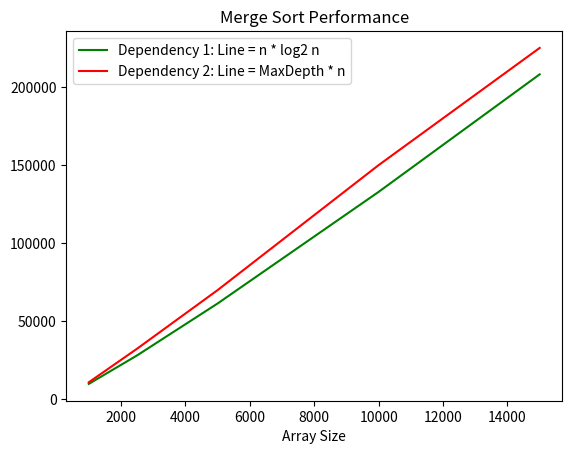

This chart was generated by the following Python code:
import heapq
import math
import random
import matplotlib.pyplot as plt


class Sort:
    def __init__(self, data):
        self._arr = data
        self._comp = 0
        self._swaps = 0
        self._recursionDepth = 0
        self._maxDepth = 0
        self._flag = True if len(self._arr) <= 300 else False

    def sort(self, left, right):
        pass

    def printArr(self):
        print(self._arr)

    def _swap(self, i, j):
        self._arr[i], self._arr[j] = self._arr[j], self._arr[i]
        self._swaps += 1

    def _insertionSort(self, left, right):

        for i in range(left, right + 1):
            j = i
            while j > left:
                self._comp += 1

                if self._arr[j - 1] > self._arr[j]:
                    self._swap(j - 1, j)
                    j -= 1
                    continue
                break

    def _medianOf3(self, left, mid, right):

        if self._arr[mid] < self._arr[left] < self._arr[right]:
            median = left
        elif self._arr[right] < self._arr[left] < self._arr[mid]:
            median = left
        elif self._arr[left] < self._arr[mid] < self._arr[right]:
            median = mid
        elif self._arr[right] < self._arr[mid] < self._arr[left]:
            median = mid
        else:
            median = right
        self._swap(median, right)

    @property
    def NumOfOperations(self):
        return self._swaps, self._comp, self._recursionDepth, self._maxDepth


class MergeSort(Sort):

    def __merge(self, left, mid, right):

        i = left
        j = mid
        k = 0
        size = right - left + 1
        tempArr = [0] * size

        while (i < mid) and (j <= right):
            self._comp += 1
            if self._arr[i] <= self._arr[j]:
                tempArr[k] = self._arr[i]
                i += 1
            else:
                tempArr[k] = self._arr[j]
                j += 1
            k += 1

        while i < mid:
            tempArr[k] = self._arr[i]
            k += 1
            i += 1

        while j <= right:
            tempArr[k] = self._arr[j]
            k += 1
            j += 1

        k = 0

        for i in range(left, right + 1):

            self._arr[i] = tempArr[k]
            self._swaps += 1
            k += 1

    def sort(self, left, right):
        self._recursionDepth += 1

        if self._recursionDepth > self._maxDepth:
            self._maxDepth = self._recursionDepth

        if right > left:
            mid = (right + left) // 2
            self.sort(left, mid)
            self.sort(mid + 1, right)
            self.__merge(left, mid + 1, right)

        self._recursionDepth -= 1


class QuikSort(Sort):

    def __partition(self, left, right):

        x = self._arr[right]
        pInd = left - 1

        for j in range(left, right):
            self._comp += 1
            if self._arr[j] <= x:
                pInd += 1
                self._swap(pInd, j)

        self._swap(pInd + 1, right)
        return pInd + 1

    def sort(self, left, right):

        self._recursionDepth += 1

        if self._recursionDepth > self._maxDepth:
            self._maxDepth = self._recursionDepth

        if left < right:
            if (right - left + 1) <= 3:
                self._insertionSort(left, right)
            else:
                self._medianOf3(left, (left + right) // 2, right)
                p = self.__partition(left, right)
                self.sort(left, p - 1)
                self.sort(p + 1, right)

        self._recursionDepth -= 1


class IntroSort(Sort):
    def sort(self, left, right):
        max_depth = 2 * math.floor(math.log2(len(self._arr)))
        self.__introSort(self._arr, left, right, max_depth)

    def _partition(self, low, high):
        pivot = self._arr[high]
        p_index = low

        for i in range(low, high):
            self._comp += 1

            if self._arr[i] <= pivot:
                self._swap(i, p_index)
                p_index += 1

        self._swap(p_index, high)
        return p_index

    def _rand_partition(self, low, high):
        pivot_index = random.randint(low, high)
        self._swap(pivot_index, high)
        return self._partition(low, high)

    def _heapSort(self, begin, end):
        heapq.heapify(self._arr[begin:end + 1])
        for i in range(end, begin - 1, -1):
            self._swaps += 1
            self._arr[i] = heapq.heappop(self._arr[begin:end + 1])

    def __introSort(self, arr, begin, end, max_depth):

        self._recursionDepth += 1

        if self._recursionDepth > self._maxDepth:
            self._maxDepth = self._recursionDepth

        if end - begin < 16:
            self._insertionSort(begin, end)
        elif max_depth == 0:
            self._heapSort(begin, end)
        else:
            pivot = self._rand_partition(begin, end)
            self.__introSort(arr, begin, pivot - 1, max_depth - 1)
            self.__introSort(arr, pivot + 1, end, max_depth - 1)

        self._recursionDepth -= 1


def create_graph_merge_sort():
    sizes = [1000, 2500, 5000, 10000, 15000]
    merge_sort_ops = []
    merge_sort_ops2 = []

    for size in sizes:
        data = [random.randint(0, 1000) for _ in range(size)]

        merge_sort = MergeSort(data)
        merge_sort.sort(0, len(data) - 1)
        merge_sort_ops.append(merge_sort.NumOfOperations)
        merge_sort_ops2.append(merge_sort.NumOfOperations[3] * size)  # Get MaxDepth * size

    x = sizes
    y1 = [size * (math.log2(size)) for size in sizes]
    print(y1)
    # y2 = [size * (math.log2(size)) for size in sizes]
    # print(y2)
    y3 = merge_sort_ops2
    print(y3)

    plt.plot(x, y1, label="Dependency 1: Line = n * log2 n", color="green")
    # plt.plot(x, y2, label="Dependency 2: Line = n * log2 n")
    plt.plot(x, y3, label="Dependency 2: Line = MaxDepth * n", color="red")
    plt.xlabel("Array Size")
    # plt.ylabel("Number of Operations")
    plt.title("Merge Sort Performance")
    plt.legend()
    plt.show()


def create_graph_quick_sort():
    sizes = [1000, 2500, 5000, 10000, 15000]
    sort_ops = []
    sort_ops2 = []

    for size in sizes:
        data = [random.randint(0, 1000) for _ in range(size)]

        _sort = QuikSort(data)
        _sort.sort(0, len(data) - 1)
        sort_ops.append(_sort.NumOfOperations)
        sort_ops2.append(_sort.NumOfOperations[3] * size)  # Get MaxDepth * size

    x = sizes
    y1 = [size * (math.log2(size)) for size in sizes]
    print(y1)
    # y2 = [size * (math.log2(size)) for size in sizes]
    # print(y2)
    y3 = sort_ops2
    print(y3)

    plt.plot(x, y1, label="Dependency 1: Line = n * log2 n", color="green")
    # plt.plot(x, y2, label="Dependency 2: Line = n * log2 n")
    plt.plot(x, y3, label="Dependency 2: Line = MaxDepth * n", color="red")
    plt.xlabel("Array Size")
    plt.title("Quik Sort Performance")
    plt.legend()
    plt.show()


def create_graph_intro_sort():
    sizes = [1000, 2500, 5000, 10000, 15000]
    sort_ops = []
    sort_ops2 = []

    for size in sizes:
        data = [random.randint(0, 1000) for _ in range(size)]

        _sort = IntroSort(data)
        _sort.sort(0, len(data) - 1)
        sort_ops.append(_sort.NumOfOperations)
        sort_ops2.append(_sort.NumOfOperations[3] * size)  # Get MaxDepth * size

    x = sizes
    y1 = [size * (math.log2(size)) for size in sizes]
    print(y1)
    # y2 = [size * (math.log2(size)) for size in sizes]
    # print(y2)
    y3 = sort_ops2
    print(y3)

    plt.plot(x, y1, label="Dependency 1: Line = n * log2 n", color="green")
    # plt.plot(x, y2, label="Dependency 2: Line = n * log2 n")
    plt.plot(x, y3, label="Dependency 2: Line = MaxDepth * n", color="red")
    plt.xlabel("Array Size")
    plt.title("Intro Sort Performance")
    plt.legend()
    plt.show()


if __name__ == "__main__":
    create_graph_merge_sort()
    # create_graph_quick_sort()
    # create_graph_intro_sort()
